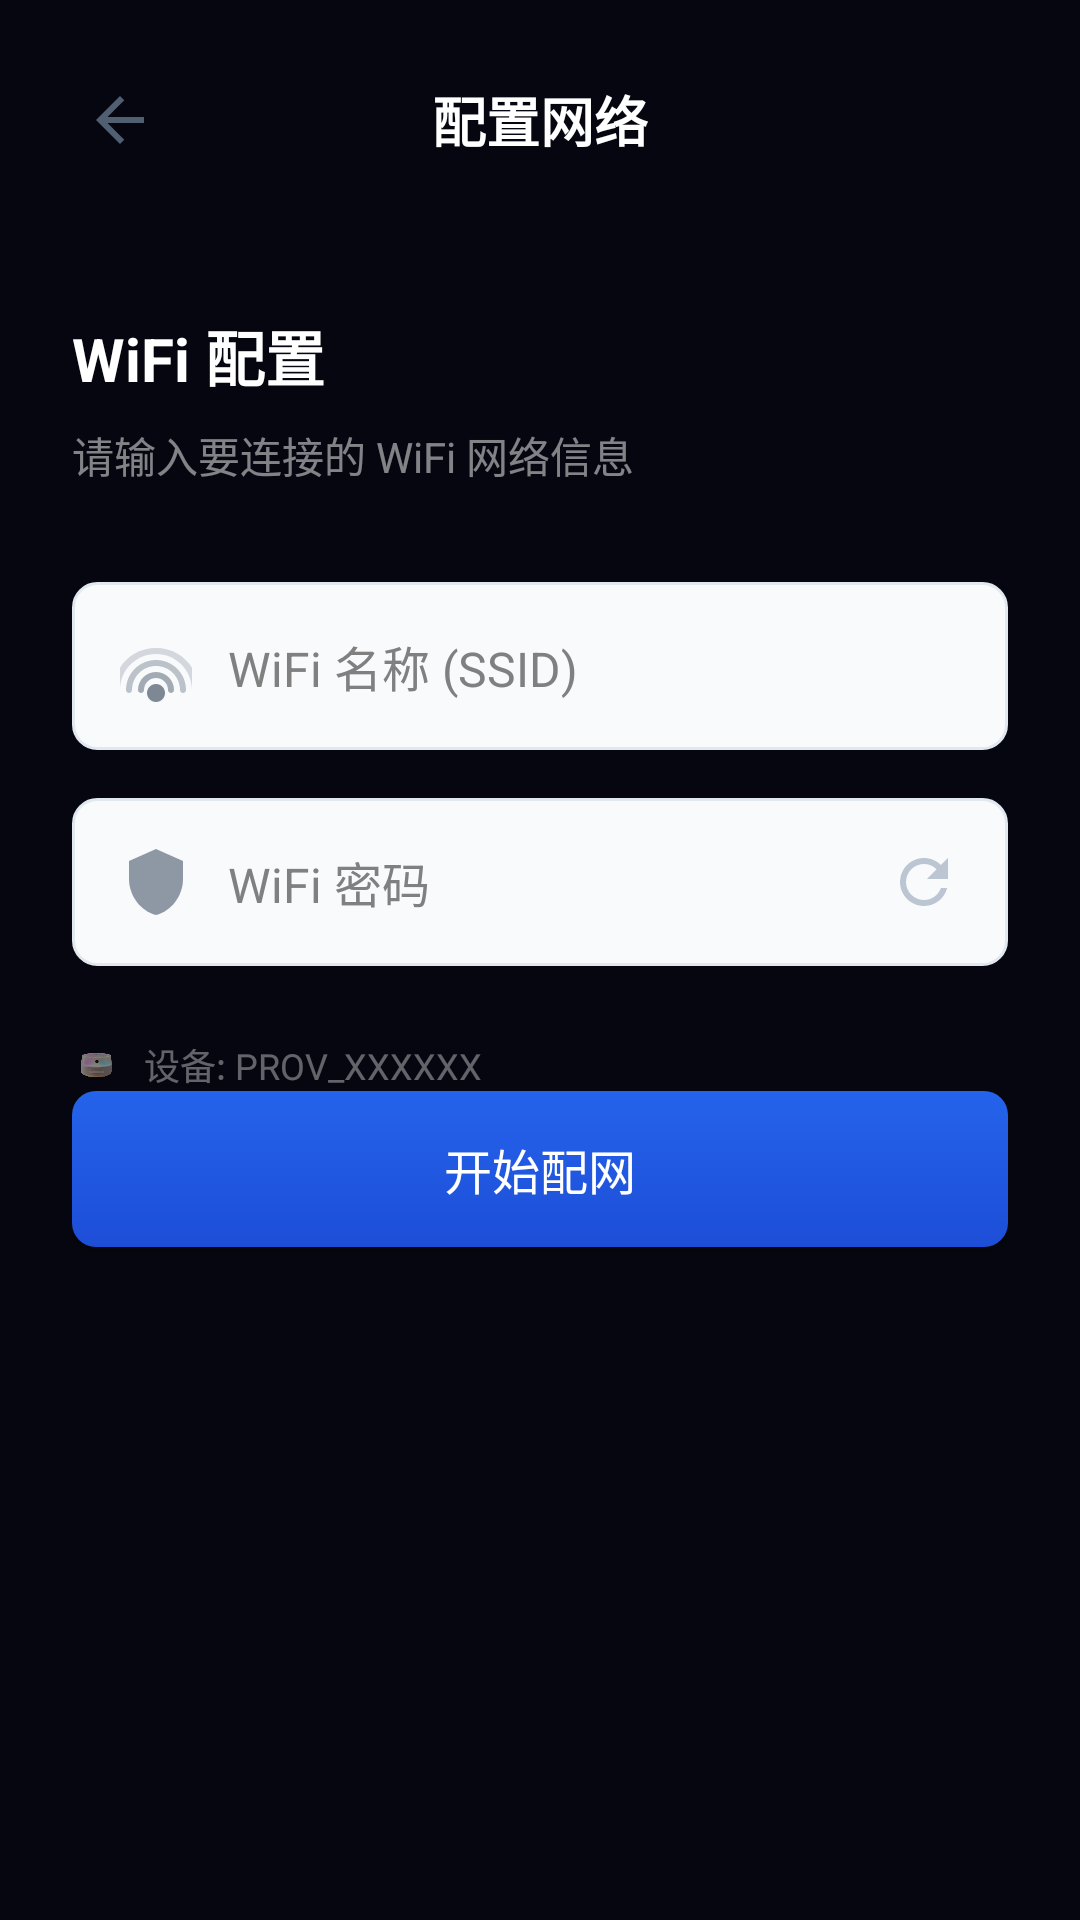

The Android layout XML behind this screen, and the referenced resources:
<!-- AndroidManifest.xml: application theme Theme.Iot -->
<!-- res/layout/activity_wifi_config.xml -->
<?xml version="1.0" encoding="utf-8"?>
<androidx.constraintlayout.widget.ConstraintLayout
    xmlns:android="http://schemas.android.com/apk/res/android"
    xmlns:app="http://schemas.android.com/apk/res-auto"
    android:layout_width="match_parent"
    android:layout_height="match_parent"
    android:background="#05060F">

    
    <LinearLayout
        android:id="@+id/header"
        android:layout_width="match_parent"
        android:layout_height="wrap_content"
        android:orientation="horizontal"
        android:gravity="center_vertical"
        android:padding="20dp"
        app:layout_constraintTop_toTopOf="parent">

        <ImageView
            android:id="@+id/iv_back"
            android:layout_width="40dp"
            android:layout_height="40dp"
            android:padding="8dp"
            android:src="@drawable/icon_arrow_back"
            android:alpha="0.8" />

        <TextView
            android:layout_width="0dp"
            android:layout_height="wrap_content"
            android:layout_weight="1"
            android:text="配置网络"
            android:textColor="#FFFFFF"
            android:textSize="18sp"
            android:textStyle="bold"
            android:gravity="center" />

        <View
            android:layout_width="40dp"
            android:layout_height="40dp" />
    </LinearLayout>

    
    <LinearLayout
        android:id="@+id/ll_content"
        android:layout_width="match_parent"
        android:layout_height="0dp"
        android:orientation="vertical"
        android:padding="24dp"
        app:layout_constraintTop_toBottomOf="@id/header"
        app:layout_constraintBottom_toBottomOf="parent">

        <TextView
            android:layout_width="wrap_content"
            android:layout_height="wrap_content"
            android:text="WiFi 配置"
            android:textColor="#FFFFFF"
            android:textSize="20sp"
            android:textStyle="bold" />

        <TextView
            android:layout_width="wrap_content"
            android:layout_height="wrap_content"
            android:layout_marginTop="8dp"
            android:text="请输入要连接的 WiFi 网络信息"
            android:textColor="#80FFFFFF"
            android:textSize="14sp" />

        
        <LinearLayout
            android:layout_width="match_parent"
            android:layout_height="56dp"
            android:layout_marginTop="32dp"
            android:orientation="horizontal"
            android:gravity="center_vertical"
            android:background="@drawable/bg_input"
            android:paddingStart="16dp"
            android:paddingEnd="16dp">

            <ImageView
                android:layout_width="24dp"
                android:layout_height="24dp"
                android:src="@drawable/ic_wifi"
                android:alpha="0.6" />

            <EditText
                android:id="@+id/et_ssid"
                android:layout_width="0dp"
                android:layout_height="match_parent"
                android:layout_weight="1"
                android:layout_marginStart="12dp"
                android:background="@null"
                android:hint="WiFi 名称 (SSID)"
                android:textColorHint="#808080"
                android:textColor="#333333"
                android:textSize="16sp"
                android:singleLine="true" />

            <ImageView
                android:id="@+id/iv_scan_wifi"
                android:layout_width="24dp"
                android:layout_height="24dp"
                android:src="@drawable/icon_search"
                android:alpha="0.6"
                android:padding="4dp"
                android:visibility="gone" />
        </LinearLayout>

        
        <androidx.appcompat.widget.AppCompatButton
            android:id="@+id/btn_scan_wifi"
            android:layout_width="match_parent"
            android:layout_height="40dp"
            android:layout_marginTop="12dp"
            android:background="@drawable/bg_button_secondary"
            android:text="扫描 WiFi 网络"
            android:textColor="#FFFFFF"
            android:textSize="14sp"
            android:visibility="gone" />

        
        <LinearLayout
            android:layout_width="match_parent"
            android:layout_height="56dp"
            android:layout_marginTop="16dp"
            android:orientation="horizontal"
            android:gravity="center_vertical"
            android:background="@drawable/bg_input"
            android:paddingStart="16dp"
            android:paddingEnd="16dp">

            <ImageView
                android:layout_width="24dp"
                android:layout_height="24dp"
                android:src="@drawable/icon_shield"
                android:alpha="0.6" />

            <EditText
                android:id="@+id/et_password"
                android:layout_width="0dp"
                android:layout_height="match_parent"
                android:layout_weight="1"
                android:layout_marginStart="12dp"
                android:background="@null"
                android:hint="WiFi 密码"
                android:textColorHint="#808080"
                android:textColor="#333333"
                android:textSize="16sp"
                android:inputType="textPassword"
                android:singleLine="true" />

            <ImageView
                android:id="@+id/iv_toggle_password"
                android:layout_width="24dp"
                android:layout_height="24dp"
                android:src="@drawable/icon_refresh"
                android:alpha="0.6" />
        </LinearLayout>

        
        <LinearLayout
            android:layout_width="match_parent"
            android:layout_height="wrap_content"
            android:layout_marginTop="24dp"
            android:orientation="horizontal"
            android:gravity="center_vertical">

            <ImageView
                android:layout_width="16dp"
                android:layout_height="16dp"
                android:src="@drawable/device_image"
                android:alpha="0.5" />

            <TextView
                android:id="@+id/tv_device_info"
                android:layout_width="wrap_content"
                android:layout_height="wrap_content"
                android:layout_marginStart="8dp"
                android:text="设备: PROV_XXXXXX"
                android:textColor="#60FFFFFF"
                android:textSize="12sp" />
        </LinearLayout>

        
        <View
            android:id="@+id/view_spacer"
            android:layout_width="match_parent"
            android:layout_height="0dp"
            android:layout_weight="1"
            android:visibility="gone" />

        
        <androidx.appcompat.widget.AppCompatButton
            android:id="@+id/btn_start_provision"
            android:layout_width="match_parent"
            android:layout_height="52dp"
            android:background="@drawable/bg_button_primary"
            android:text="开始配网"
            android:textColor="#FFFFFF"
            android:textSize="16sp" />

    </LinearLayout>

    
    <LinearLayout
        android:id="@+id/ll_progress"
        android:layout_width="match_parent"
        android:layout_height="0dp"
        android:orientation="vertical"
        android:gravity="center"
        android:background="#CC05060F"
        android:visibility="gone"
        app:layout_constraintTop_toBottomOf="@id/header"
        app:layout_constraintBottom_toBottomOf="parent">

        <ProgressBar
            android:layout_width="60dp"
            android:layout_height="60dp"
            android:indeterminateTint="#39FF14" />

        <TextView
            android:id="@+id/tv_progress_status"
            android:layout_width="wrap_content"
            android:layout_height="wrap_content"
            android:layout_marginTop="24dp"
            android:text="正在配网..."
            android:textColor="#FFFFFF"
            android:textSize="18sp"
            android:textStyle="bold" />

        <TextView
            android:id="@+id/tv_progress_detail"
            android:layout_width="wrap_content"
            android:layout_height="wrap_content"
            android:layout_marginTop="8dp"
            android:text="正在建立安全连接"
            android:textColor="#80FFFFFF"
            android:textSize="14sp" />
    </LinearLayout>

</androidx.constraintlayout.widget.ConstraintLayout>
<!-- resources referenced by this layout -->
<resources>
  <!-- drawable bg_button_primary (drawable) -->
  <?xml version="1.0" encoding="utf-8"?>
  <shape xmlns:android="http://schemas.android.com/apk/res/android">
      <gradient
          android:startColor="@color/blue_text"
          android:endColor="@color/fab_pressed"
          android:angle="270" />
      <corners android:radius="8dp" />
  </shape>
  <!-- drawable bg_button_secondary (drawable) -->
  <?xml version="1.0" encoding="utf-8"?>
  <shape xmlns:android="http://schemas.android.com/apk/res/android">
      <solid android:color="@color/white" />
      <corners android:radius="8dp" />
      <stroke
          android:width="1dp"
          android:color="@color/slate_300" />
  </shape>
  <!-- drawable bg_input (drawable) -->
  <?xml version="1.0" encoding="utf-8"?>
  <shape xmlns:android="http://schemas.android.com/apk/res/android">
      <solid android:color="@color/slate_50" />
      <corners android:radius="8dp" />
      <stroke
          android:width="1dp"
          android:color="@color/slate_200" />
  </shape>
  <!-- drawable icon_arrow_back (drawable) -->
  <vector xmlns:android="http://schemas.android.com/apk/res/android"
      android:width="24dp"
      android:height="24dp"
      android:viewportWidth="24"
      android:viewportHeight="24"
      android:tint="#64748B">
      <path
          android:fillColor="#FF000000"
          android:pathData="M20,11H7.83l5.59,-5.59L12,4l-8,8l8,8l1.41,-1.41L7.83,13H20v-2z"/>
  </vector>
  <!-- drawable icon_refresh (drawable) -->
  <vector xmlns:android="http://schemas.android.com/apk/res/android"
      android:width="24dp"
      android:height="24dp"
      android:viewportWidth="24"
      android:viewportHeight="24"
      android:tint="#94A3B8">
      <path
          android:fillColor="#FF000000"
          android:pathData="M17.65,6.35C16.2,4.9 14.21,4 12,4c-4.42,0 -7.99,3.58 -7.99,8s3.57,8 7.99,8c3.73,0 6.84,-2.55 7.73,-6h-2.08c-0.82,2.33 -3.04,4 -5.65,4c-3.31,0 -6,-2.69 -6,-6s2.69,-6 6,-6c1.66,0 3.14,0.69 4.22,1.78L13,11h7V4l-2.35,2.35z"/>
  </vector>
  <!-- drawable icon_search (drawable) -->
  <vector xmlns:android="http://schemas.android.com/apk/res/android"
      android:width="24dp"
      android:height="24dp"
      android:viewportWidth="24"
      android:viewportHeight="24"
      android:tint="#94A3B8">
      <path
          android:fillColor="#FF000000"
          android:pathData="M15.5,14h-0.79l-0.28,-0.27C15.41,12.59 16,11.11 16,9.5 16,5.91 13.09,3 9.5,3S3,5.91 3,9.5 5.91,16 9.5,16c1.61,0 3.09,-0.59 4.23,-1.57l0.27,0.28v0.79l5,4.99L20.49,19l-4.99,-5zM9.5,14C7.01,14 5,11.99 5,9.5S7.01,5 9.5,5 14,7.01 14,9.5 11.99,14 9.5,14z"/>
  </vector>
  <!-- drawable icon_shield (drawable) -->
  <vector xmlns:android="http://schemas.android.com/apk/res/android"
      android:width="24dp"
      android:height="24dp"
      android:viewportWidth="24"
      android:viewportHeight="24"
      android:tint="#475569">
      <path
          android:fillColor="#FF000000"
          android:pathData="M12,1L3,5v6c0,5.55 3.84,10.74 9,12c5.16,-1.26 9,-6.45 9,-12V5l-9,-4z"/>
  </vector>
  <style name="Theme.Iot" parent="Base.Theme.Iot" />
  <color name="blue_text">#2563EB</color>
  <color name="fab_pressed">#1D4ED8</color>
  <color name="white">#FFFFFFFF</color>
  <color name="slate_300">#CBD5E1</color>
  <color name="slate_50">#F8FAFC</color>
  <color name="slate_200">#E2E8F0</color>
  <style name="Base.Theme.Iot" parent="Theme.Material3.DayNight.NoActionBar">
          
          
      </style>
</resources>
